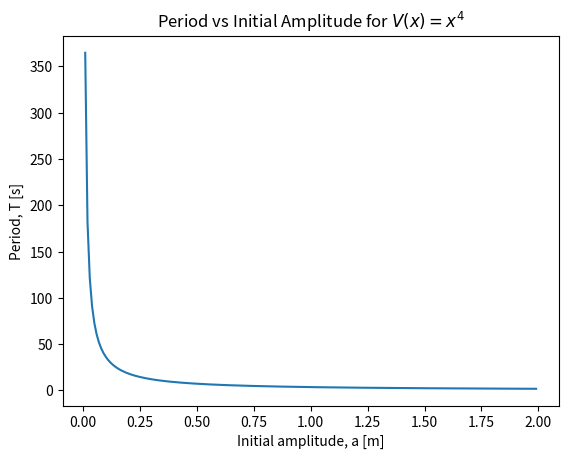

Write the Python code that produced this figure.
import scipy.integrate as spInt
import numpy as np
import matplotlib.pyplot as plt

# || CONSTANTS
power = 4           # Power of our V(x) = x^power
m = 1               # Value of mass
N = 20              # Number of points used in Gaussian quadrature


# || FUNCTIONS

# our V(x)
def V(x, p):
    return x**p

# The actual function being integrated
def f(x, a, p):
    return 1/np.sqrt(V(a, p) - V(x, p))


# period of oscillation
def T(a, mass):
    integral = spInt.fixed_quad(f, 0, a, args=(a, power), n = N)[0]

    return np.sqrt(8*mass) * integral


"""
Part (b)
"""

aList = np.arange(0, 2, 0.01)
tList = [T(a, m) for a in aList]

plt.plot(aList, tList)
plt.xlabel('Initial amplitude, a [m]')
plt.ylabel('Period, T [s]')
plt.title(rf'Period vs Initial Amplitude for $V(x)=x^{power}$')
plt.show()
